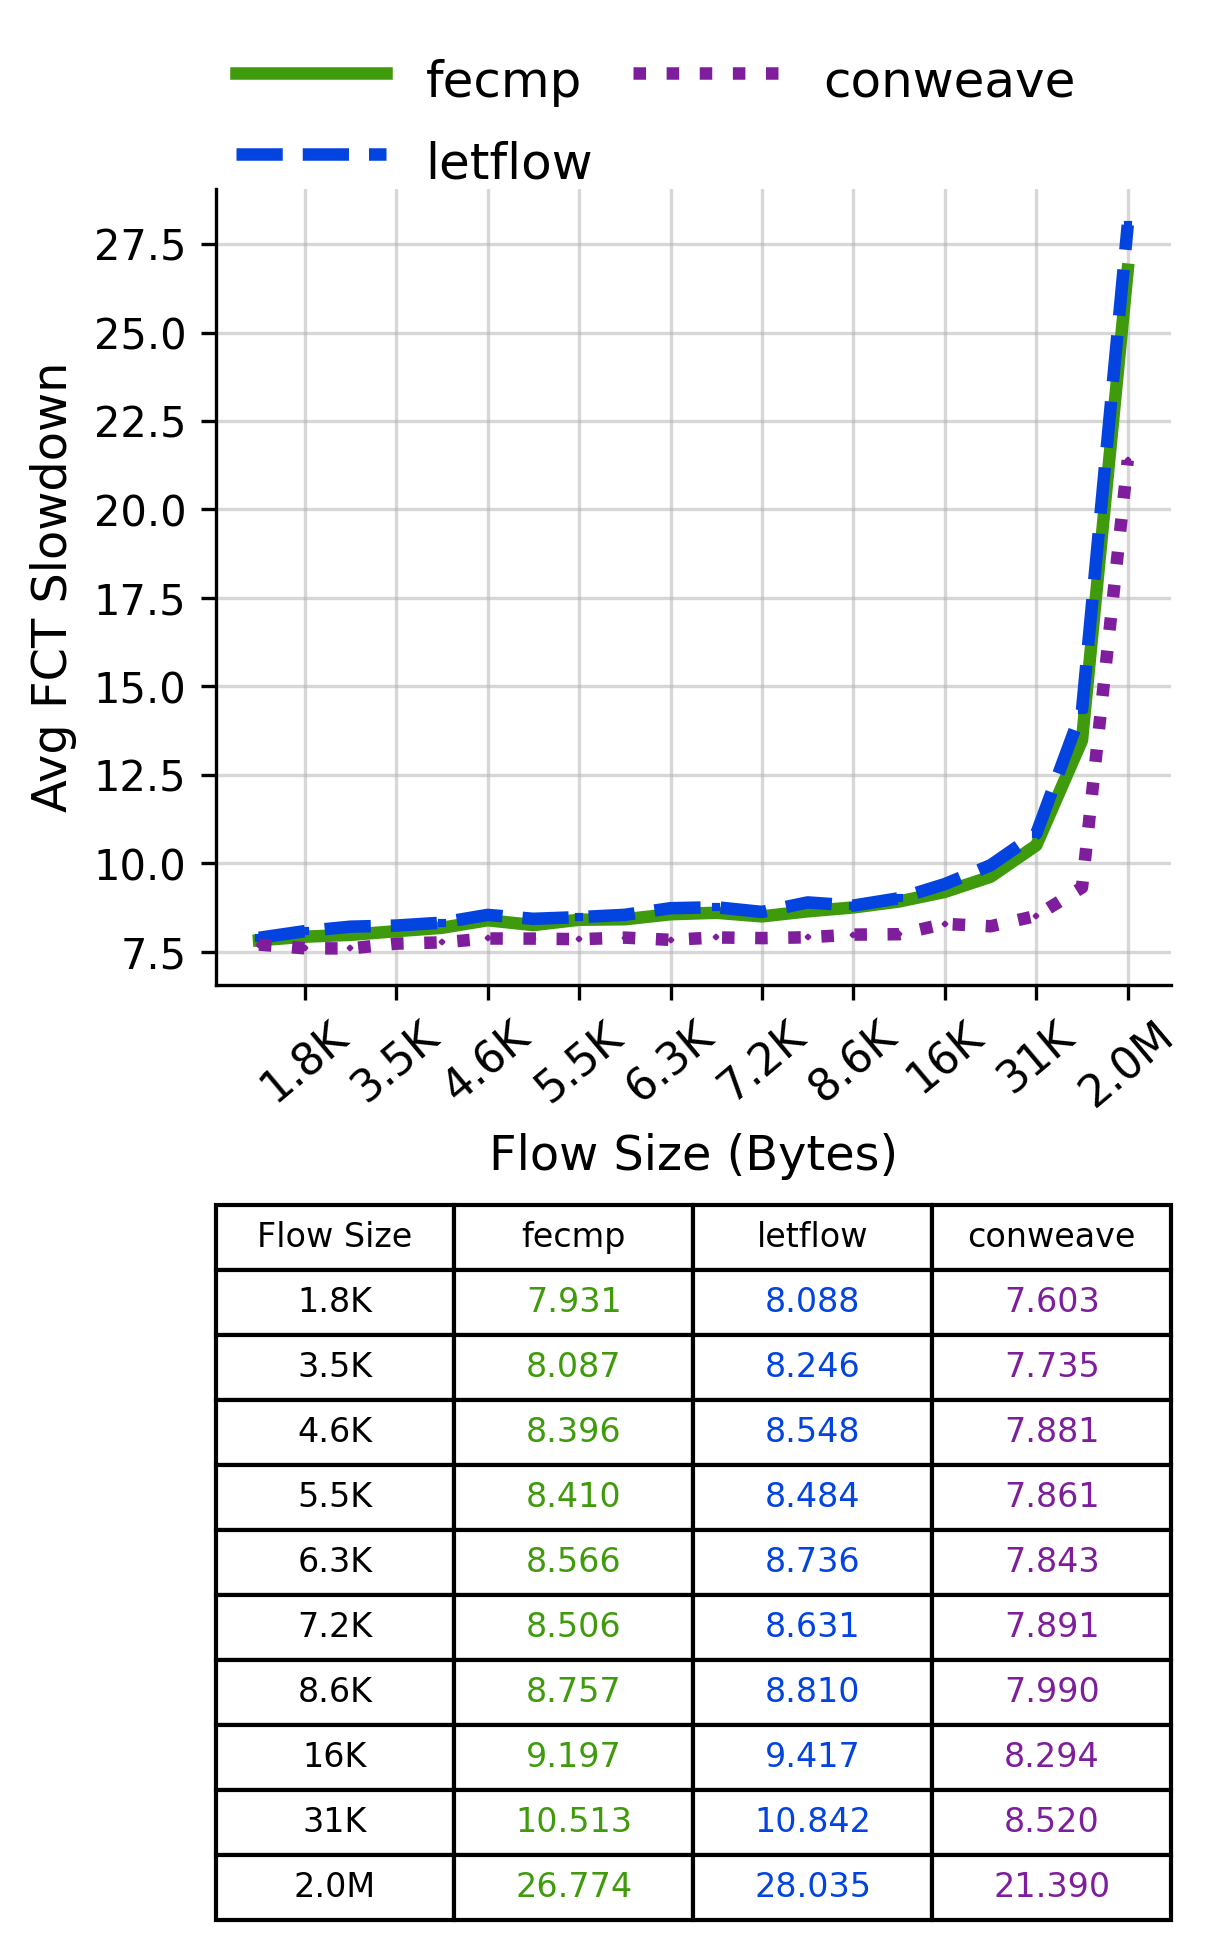

Source data for this figure (header and first rows):
Flow Size, fecmp, letflow, conweave
1.8K, 7.931, 8.088, 7.603
3.5K, 8.087, 8.246, 7.735
4.6K, 8.396, 8.548, 7.881
5.5K, 8.41, 8.484, 7.861
6.3K, 8.566, 8.736, 7.843
7.2K, 8.506, 8.631, 7.891
8.6K, 8.757, 8.81, 7.99
16K, 9.197, 9.417, 8.294
31K, 10.51, 10.84, 8.52
2.0M, 26.77, 28.04, 21.39
